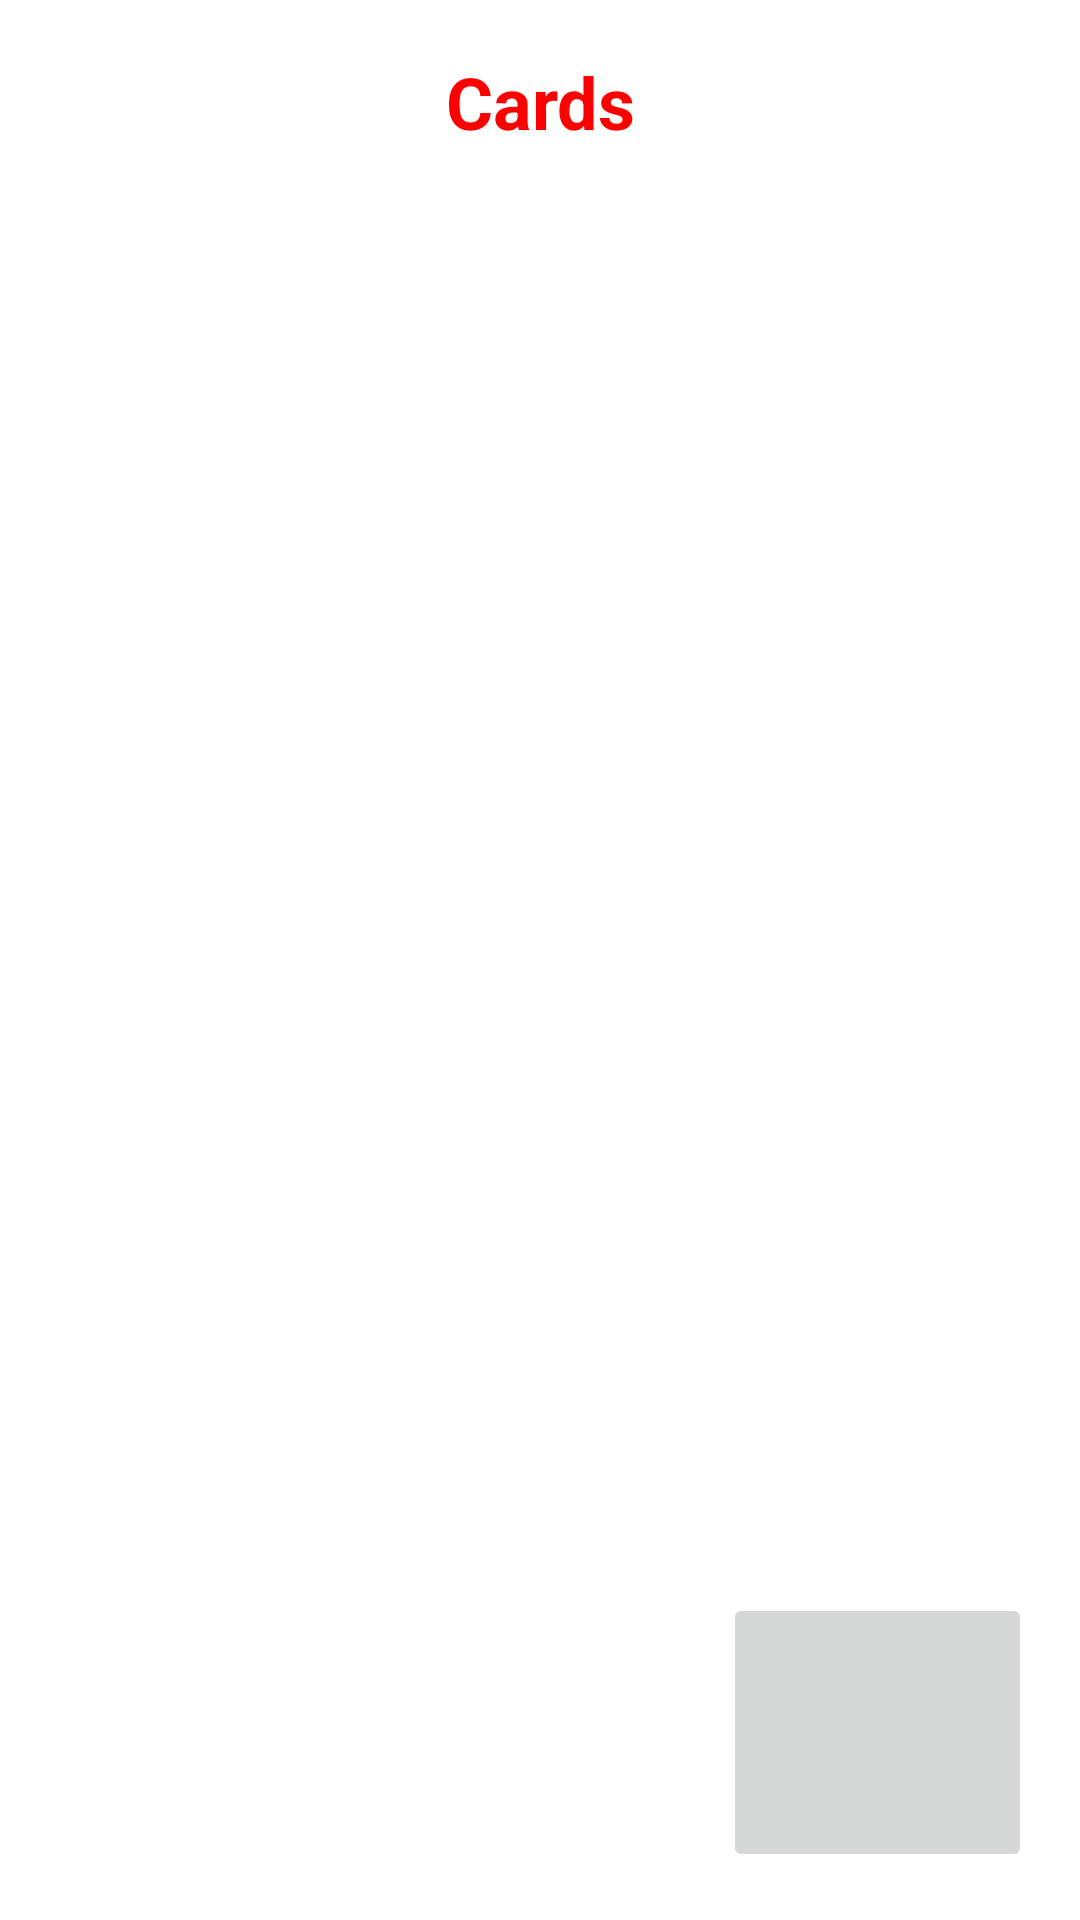

Layout XML and referenced resources for this Android screen:
<!-- AndroidManifest.xml: application theme Theme.CardMaker -->
<!-- res/layout/fragment_list.xml -->
<?xml version="1.0" encoding="utf-8"?>

<androidx.constraintlayout.widget.ConstraintLayout xmlns:android="http://schemas.android.com/apk/res/android"
    xmlns:app="http://schemas.android.com/apk/res-auto"
    xmlns:tools="http://schemas.android.com/tools"
    android:layout_width="match_parent"
    android:layout_height="match_parent"
    tools:context=".ListFragment">


    <androidx.recyclerview.widget.RecyclerView
        android:id="@+id/recyclerViewId"
        android:layout_width="match_parent"
        android:layout_height="550dp"
        android:layout_marginStart="5dp"
        android:layout_marginTop="15dp"
        android:layout_marginEnd="5dp"
        app:layout_constraintEnd_toEndOf="parent"
        app:layout_constraintHorizontal_bias="1.0"
        app:layout_constraintStart_toStartOf="parent"
        app:layout_constraintTop_toBottomOf="@+id/textView2" />

    <TextView
        android:id="@+id/textView2"
        android:layout_width="235dp"
        android:layout_height="48dp"
        android:layout_marginTop="10dp"
        android:foregroundGravity="center"
        android:gravity="center"
        android:text="Cards"
        android:textColor="#FF0000"
        android:textSize="24sp"
        android:textStyle="bold"
        app:layout_constraintEnd_toEndOf="parent"
        app:layout_constraintStart_toStartOf="parent"
        app:layout_constraintTop_toTopOf="parent" />

    <ImageButton
        android:id="@+id/addCardButtonId"
        android:layout_width="103dp"
        android:layout_height="93dp"
        android:layout_marginEnd="16dp"
        android:layout_marginBottom="16dp"
        android:onClick="addCardF"
        app:srcCompat="@drawable/ic_launcher_background"
        app:layout_constraintBottom_toBottomOf="parent"
        app:layout_constraintEnd_toEndOf="parent" />

</androidx.constraintlayout.widget.ConstraintLayout>
<!-- resources referenced by this layout -->
<resources>
  <style name="Theme.CardMaker" parent="Theme.MaterialComponents.Light.NoActionBar">
          
          <item name="colorPrimary">#C8B8DD</item>
          <item name="colorPrimaryVariant">#E53935</item>
          <item name="colorOnPrimary">@color/white</item>
          
          <item name="colorSecondary">@color/teal_200</item>
          <item name="colorSecondaryVariant">@color/teal_700</item>
          <item name="colorOnSecondary">@color/black</item>
          
          <item name="android:statusBarColor" tools:targetApi="l">?attr/colorPrimaryVariant</item>
          
      </style>
  <!-- not gathered from this repository: default colours our renderer supplied (Android Studio template values) -->
  <color name="teal_200">#FF03DAC5</color>
  <color name="teal_700">#FF018786</color>
  <color name="black">#FF000000</color>
  <color name="white">#FFFFFFFF</color>
</resources>
